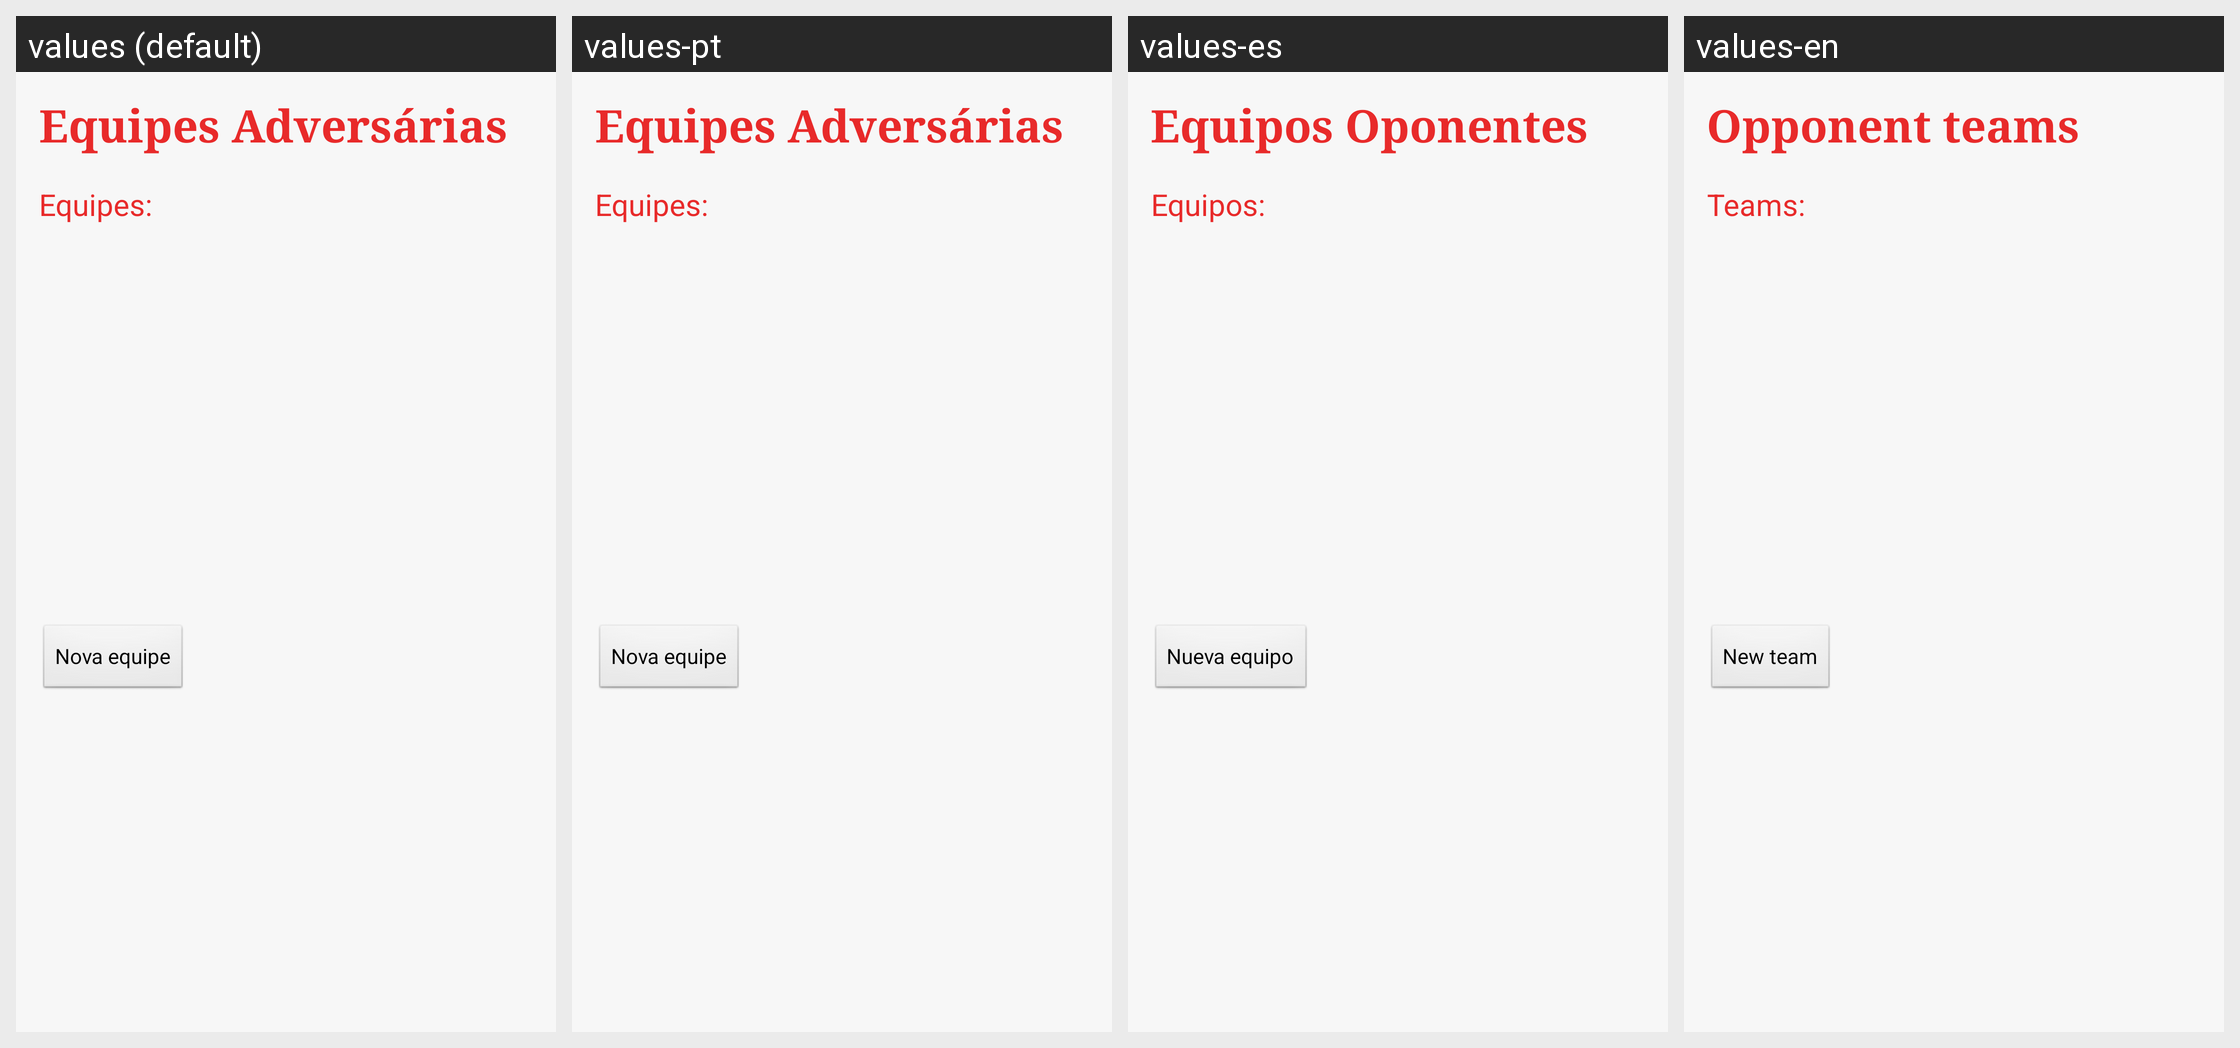

The Android screen above is rendered under several locales of the same app. Produce the string resources it draws, with the default and per-locale values.
Android screen res/layout/tela_menu_eqadv.xml rendered under 4 locales, left to right: values (default), values-pt, values-es, values-en. Device: Nexus 5 (rendered at 1080×1920; each locale shown at half size, 540×960, under a caption strip naming it); theme AppTheme.
Strings drawn on this screen, with the default value and each locale's value (text and hints the layout hard-codes, and strings that could not be matched under every locale, appear in the picture but are not listed):

TituloTelaCadastroEqAdv
  values: Equipes Adversárias
  values-pt: Equipes Adversárias
  values-es: Equipos Oponentes
  values-en: Opponent teams

CadastroEqLista
  values: Equipes:
  values-pt: Equipes:
  values-es: Equipos:
  values-en: Teams:

cadastrarEquipes
  values: Nova equipe
  values-pt: Nova equipe
  values-es: Nueva equipo
  values-en: New team
